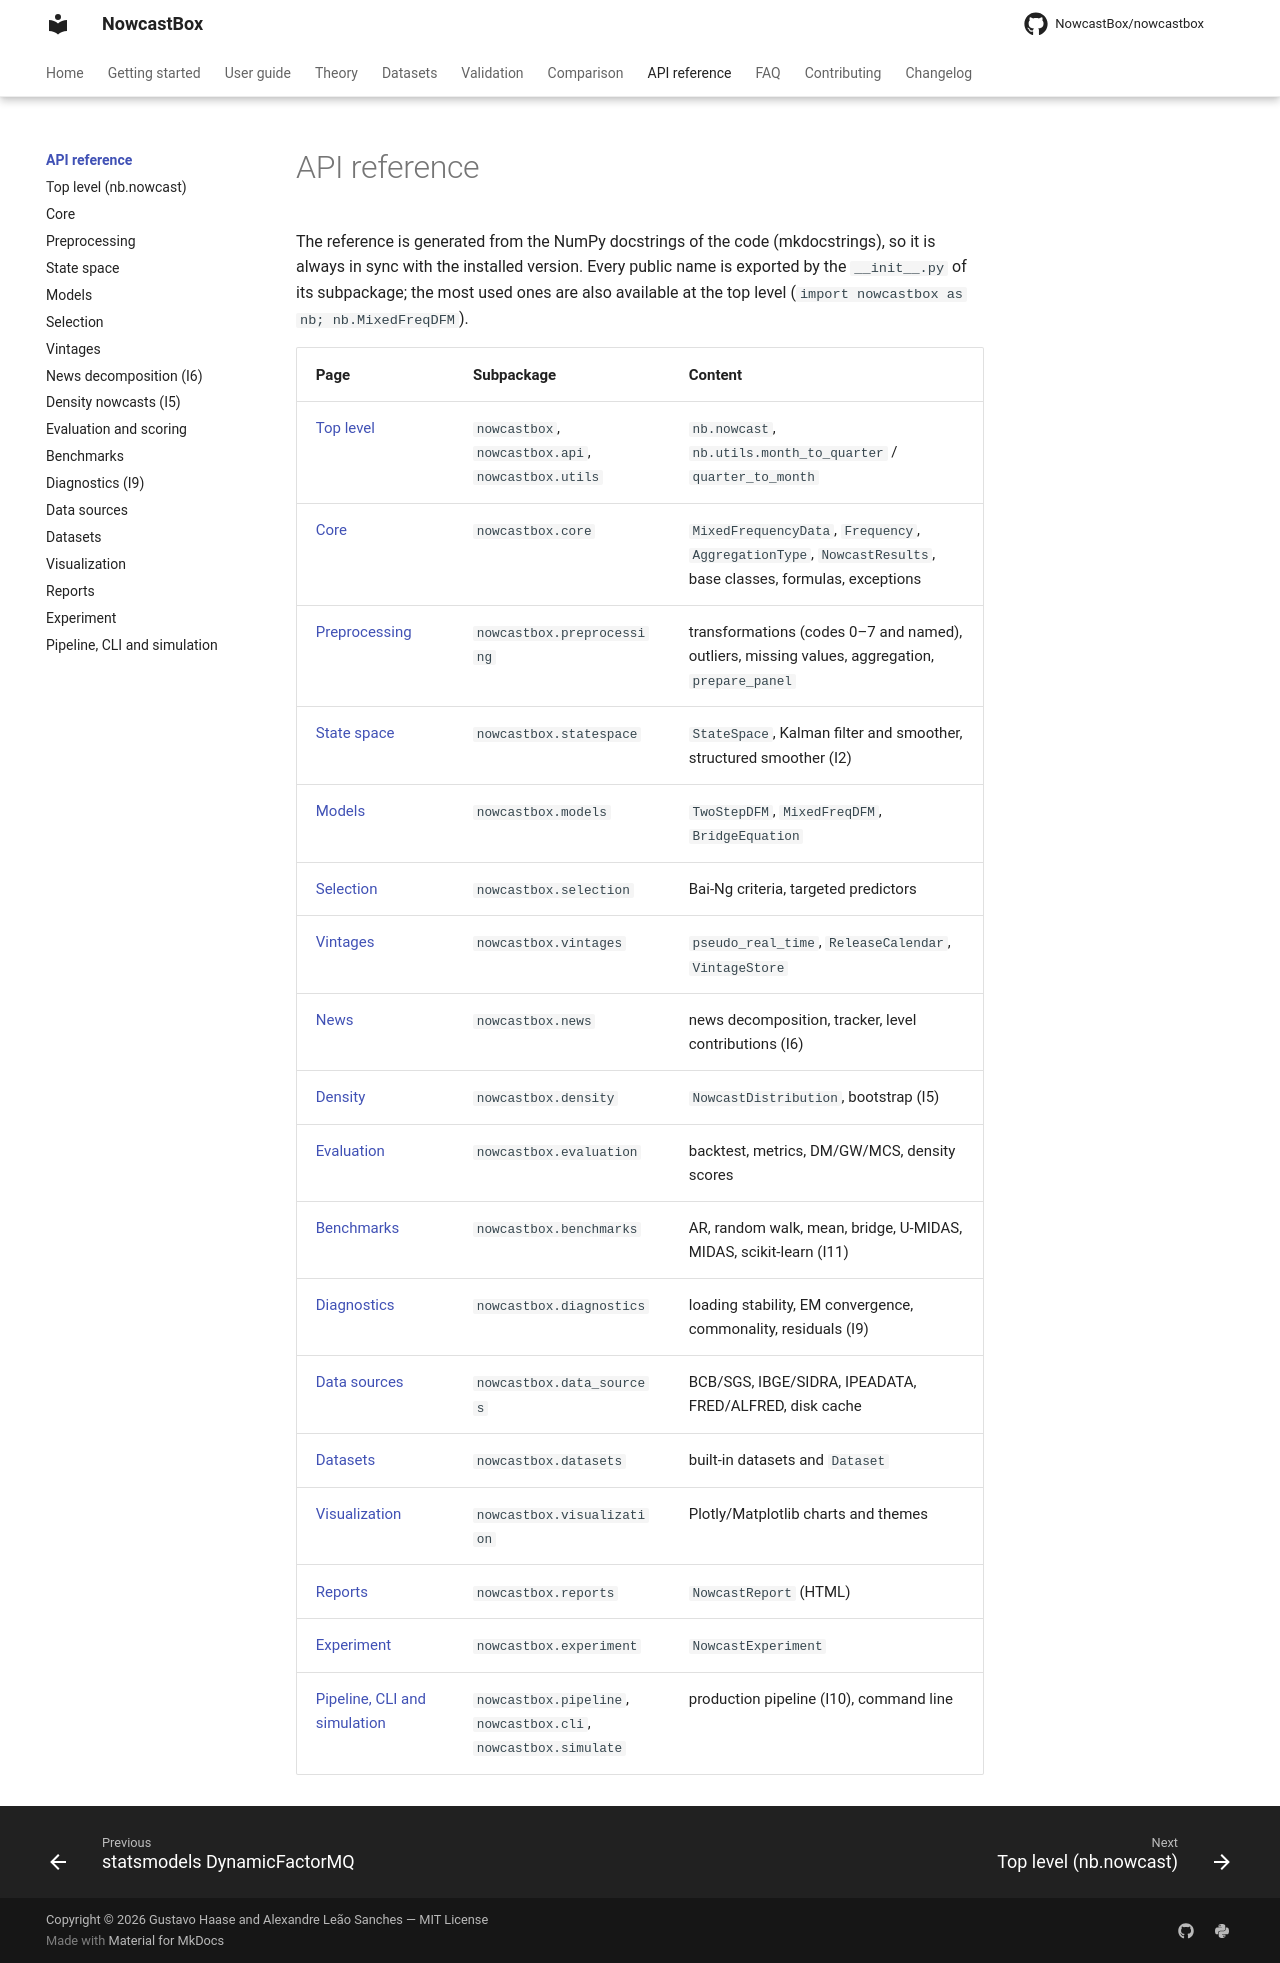

repository: NowcastBox/nowcastbox · page: api/index.html · generator: mkdocs

# API reference

The reference is generated from the NumPy docstrings of the code (mkdocstrings), so it
is always in sync with the installed version. Every public name is exported by the
`__init__.py` of its subpackage; the most used ones are also available at the top
level (`import nowcastbox as nb; nb.MixedFreqDFM`).

| Page | Subpackage | Content |
|---|---|---|
| [Top level](toplevel.md) | `nowcastbox`, `nowcastbox.api`, `nowcastbox.utils` | `nb.nowcast`, `nb.utils.month_to_quarter` / `quarter_to_month` |
| [Core](core.md) | `nowcastbox.core` | `MixedFrequencyData`, `Frequency`, `AggregationType`, `NowcastResults`, base classes, formulas, exceptions |
| [Preprocessing](preprocessing.md) | `nowcastbox.preprocessing` | transformations (codes 0–7 and named), outliers, missing values, aggregation, `prepare_panel` |
| [State space](statespace.md) | `nowcastbox.statespace` | `StateSpace`, Kalman filter and smoother, structured smoother (I2) |
| [Models](models.md) | `nowcastbox.models` | `TwoStepDFM`, `MixedFreqDFM`, `BridgeEquation` |
| [Selection](selection.md) | `nowcastbox.selection` | Bai-Ng criteria, targeted predictors |
| [Vintages](vintages.md) | `nowcastbox.vintages` | `pseudo_real_time`, `ReleaseCalendar`, `VintageStore` |
| [News](news.md) | `nowcastbox.news` | news decomposition, tracker, level contributions (I6) |
| [Density](density.md) | `nowcastbox.density` | `NowcastDistribution`, bootstrap (I5) |
| [Evaluation](evaluation.md) | `nowcastbox.evaluation` | backtest, metrics, DM/GW/MCS, density scores |
| [Benchmarks](benchmarks.md) | `nowcastbox.benchmarks` | AR, random walk, mean, bridge, U-MIDAS, MIDAS, scikit-learn (I11) |
| [Diagnostics](diagnostics.md) | `nowcastbox.diagnostics` | loading stability, EM convergence, commonality, residuals (I9) |
| [Data sources](data_sources.md) | `nowcastbox.data_sources` | BCB/SGS, IBGE/SIDRA, IPEADATA, FRED/ALFRED, disk cache |
| [Datasets](datasets.md) | `nowcastbox.datasets` | built-in datasets and `Dataset` |
| [Visualization](visualization.md) | `nowcastbox.visualization` | Plotly/Matplotlib charts and themes |
| [Reports](reports.md) | `nowcastbox.reports` | `NowcastReport` (HTML) |
| [Experiment](experiment.md) | `nowcastbox.experiment` | `NowcastExperiment` |
| [Pipeline, CLI and simulation](pipeline.md) | `nowcastbox.pipeline`, `nowcastbox.cli`, `nowcastbox.simulate` | production pipeline (I10), command line |
